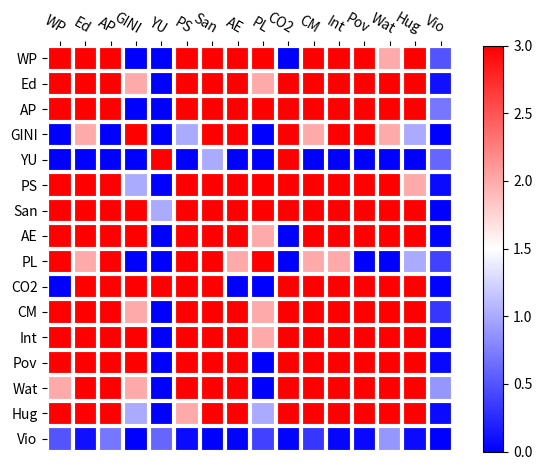

The matplotlib source for this figure:
import numpy as np
import matplotlib
import matplotlib as mpl
import matplotlib.pyplot as plt
def heatmap(data, row_labels, col_labels, ax=None,
            cbar_kw=None, cbarlabel="", **kwargs):
    """
    Create a heatmap from a numpy array and two lists of labels.

    Parameters
    ----------
    data
        A 2D numpy array of shape (M, N).
    row_labels
        A list or array of length M with the labels for the rows.
    col_labels
        A list or array of length N with the labels for the columns.
    ax
        A `matplotlib.axes.Axes` instance to which the heatmap is plotted.  If
        not provided, use current axes or create a new one.  Optional.
    cbar_kw
        A dictionary with arguments to `matplotlib.Figure.colorbar`.  Optional.
    cbarlabel
        The label for the colorbar.  Optional.
    **kwargs
        All other arguments are forwarded to `imshow`.
    """

    if ax is None:
        ax = plt.gca()

    if cbar_kw is None:
        cbar_kw = {}

    # Plot the heatmap
    im = ax.imshow(data, **kwargs)

    # Create colorbar
    cbar = ax.figure.colorbar(im, ax=ax, **cbar_kw)
    cbar.ax.set_ylabel(cbarlabel, rotation=-90, va="bottom")

    # Show all ticks and label them with the respective list entries.
    ax.set_xticks(np.arange(data.shape[1]), labels=col_labels)
    ax.set_yticks(np.arange(data.shape[0]), labels=row_labels)

    # Let the horizontal axes labeling appear on top.
    ax.tick_params(top=True, bottom=False,
                   labeltop=True, labelbottom=False)

    # Rotate the tick labels and set their alignment.
    plt.setp(ax.get_xticklabels(), rotation=-30, ha="right",
             rotation_mode="anchor")

    # Turn spines off and create white grid.
    ax.spines[:].set_visible(False)

    ax.set_xticks(np.arange(data.shape[1]+1)-.5, minor=True)
    ax.set_yticks(np.arange(data.shape[0]+1)-.5, minor=True)
    ax.grid(which="minor", color="w", linestyle='-', linewidth=3)
    ax.tick_params(which="minor", bottom=False, left=False)

    return im, cbar


def annotate_heatmap(im, data=None, valfmt="{x:.2f}",
                     textcolors=("black", "white"),
                     threshold=None, **textkw):
    """
    A function to annotate a heatmap.

    Parameters
    ----------
    im
        The AxesImage to be labeled.
    data
        Data used to annotate.  If None, the image's data is used.  Optional.
    valfmt
        The format of the annotations inside the heatmap.  This should either
        use the string format method, e.g. "$ {x:.2f}", or be a
        `matplotlib.ticker.Formatter`.  Optional.
    textcolors
        A pair of colors.  The first is used for values below a threshold,
        the second for those above.  Optional.
    threshold
        Value in data units according to which the colors from textcolors are
        applied.  If None (the default) uses the middle of the colormap as
        separation.  Optional.
    **kwargs
        All other arguments are forwarded to each call to `text` used to create
        the text labels.
    """

    if not isinstance(data, (list, np.ndarray)):
        data = im.get_array()

    # Normalize the threshold to the images color range.
    if threshold is not None:
        threshold = im.norm(threshold)
    else:
        threshold = im.norm(data.max())/2.

    # Set default alignment to center, but allow it to be
    # overwritten by textkw.
    kw = dict(horizontalalignment="center",
              verticalalignment="center")
    kw.update(textkw)

    # Get the formatter in case a string is supplied
    if isinstance(valfmt, str):
        valfmt = matplotlib.ticker.StrMethodFormatter(valfmt)

    # Loop over the data and create a `Text` for each "pixel".
    # Change the text's color depending on the data.
    texts = []
    for i in range(data.shape[0]):
        for j in range(data.shape[1]):
            kw.update(color=textcolors[int(im.norm(data[i, j]) > threshold)])
            text = im.axes.text(j, i, valfmt(data[i, j], None), **kw)
            texts.append(text)

    return texts
SDGs = ["WP","Ed","AP","GINI","YU","PS","San","AE","PL","CO2","CM","Int","Pov","Wat","Hug","Vio"]
# harvest = np.array([[0.8", 2.4, 2.5, 3.9, 0.0, 4.0, 0.0], 
#                     [2.4, 0.0, 4.0, 1.0, 2.7, 0.0, 0.0],
#                     [1.1, 2.4, 0.8, 4.3, 1.9, 4.4, 0.0],
#                     [0.6, 0.0, 0.3, 0.0, 3.1, 0.0, 0.0],
#                     [0.7, 1.7, 0.6, 2.6, 2.2, 6.2, 0.0],
#                     [1.3, 1.2, 0.0, 0.0, 0.0, 3.2, 5.1],
#                     [0.1, 2.0, 0.0, 1.4, 0.0, 1.9, 6.3]])



# harvest = np.array([[1,0.247,-0.313,-0.082,0.033,0.196,0.223,0.281,0.181,0.07,-0.247,0.238,-0.265,0.143,-0.173,-0.042],
# [0.247,1,-0.7,-0.151,0.076,0.17,0.45,0.348,0.132,0.435,-0.691,0.68,-0.554,0.608,-0.484,-0.102],
# [-0.313,-0.7,1,0.093,-0.076,-0.196,-0.542,-0.315,-0.19,-0.531,0.866,-0.773,0.669,-0.735,0.556,-0.024],
# [-0.082,-0.151,0.093,1,-0.001,-0.103,-0.282,-0.214,-0.042,-0.211,0.151,-0.194,0.286,-0.121,0.105,0.283],
# [0.033,0.076,-0.076,-0.001,1,-0.016,0.113,0.067,0.088,0.204,-0.082,0.089,-0.054,0.051,-0.05,0.032],
# [0.196,0.17,-0.196,-0.103,-0.016,1,0.253,0.218,0.33,0.174,-0.181,0.235,-0.185,0.178,-0.148,-0.115],
# [0.223,0.45,-0.542,-0.282,0.113,0.253,1,0.303,0.183,0.517,-0.534,0.601,-0.49,0.488,-0.43,-0.204],
# [0.281,0.348,-0.315,-0.214,0.067,0.218,0.303,1,0.144,0.027,-0.295,0.292,-0.304,0.224,-0.214,-0.148],
# [0.181,0.132,-0.19,-0.042,0.088,0.33,0.183,0.144,1,0.076,-0.126,0.149,-0.099,0.096,-0.12,0.053],
# [0.07,0.435,-0.531,-0.211,0.204,0.174,0.517,0.027,0.076,1,-0.544,0.671,-0.369,0.519,-0.399,-0.148],
# [-0.247,-0.691,0.866,0.151,-0.082,-0.181,-0.534,-0.295,-0.126,-0.544,1,-0.776,0.614,-0.812,0.649,0.06],
# [0.238,0.68,-0.773,-0.194,0.089,0.235,0.601,0.292,0.149,0.671,-0.776,1,-0.551,0.774,-0.587,-0.126],
# [-0.265,-0.554,0.669,0.286,-0.054,-0.185,-0.49,-0.304,-0.099,-0.369,0.614,-0.551,1,-0.484,0.315,0.119],
# [0.143,0.608,-0.735,-0.121,0.051,0.178,0.488,0.224,0.096,0.519,-0.812,0.774,-0.484,1,-0.672,-0.009],
# [-0.173,-0.484,0.556,0.105,-0.05,-0.148,-0.43,-0.214,-0.12,-0.399,0.649,-0.587,0.315,-0.672,1,0.115],
# [-0.042,-0.102,-0.024,0.283,0.032,-0.115,-0.204,-0.148,0.053,-0.148,0.06,-0.126,0.119,-0.009,0.115,1]])














harvest = np.array([[0,0,0,0.183,0.593,0.001,0,0,0.003,0.256,0,0,0,0.02,0.005,0.5],
[0,0,0,0.014,0.22,0.006,0,0,0.031,0,0,0,0,0,0,0.095],
[0,0,0,0.132,0.217,0.001,0,0,0.002,0,0,0,0,0,0,0.699],
[0.183,0.014,0.132,0,0.984,0.094,0,0,0.491,0.001,0.014,0.001,0,0.049,0.086,0],
[0.593,0.22,0.217,0.984,0,0.801,0.066,0.274,0.153,0.001,0.18,0.146,0.381,0.41,0.416,0.6],
[0.001,0.006,0.001,0.094,0.801,0,0,0,0,0.004,0.003,0,0.002,0.004,0.016,0.06],
[0,0,0,0,0.066,0,0,0,0.003,0,0,0,0,0,0,0.001],
[0,0,0,0,0.274,0,0,0,0.019,0.661,0,0,0,0,0,0.015],
[0.003,0.031,0.002,0.491,0.153,0,0.003,0.019,0,0.219,0.04,0.015,0.108,0.119,0.051,0.387],
[0.256,0,0,0.001,0.001,0.004,0,0.661,0.219,0,0,0,0,0,0,0.015],
[0,0,0,0.014,0.18,0.003,0,0,0.04,0,0,0,0,0,0,0.327],
[0,0,0,0.001,0.146,0,0,0,0.015,0,0,0,0,0,0,0.04],
[0,0,0,0,0.381,0.002,0,0,0.108,0,0,0,0,0,0,0.052],
[0.02,0,0,0.049,0.41,0.004,0,0,0.119,0,0,0,0,0,0,0.888],
[0.005,0,0,0.086,0.416,0.016,0,0,0.051,0,0,0,0,0,0,0.06],
[0.5,0.095,0.699,0,0.6,0.06,0.001,0.015,0.387,0.015,0.327,0.04,0.052,0.888,0.06,0]]);


for i in range(0,15,1):
    for j in range(0,15,1):
        if(harvest[i][j] > 0.1):
            harvest[i][j] = 0
        elif(harvest[i][j] > 0.05):
            harvest[i][j] = 1
        elif(harvest[i][j] > 0.01):
            harvest[i][j] = 2
        else:
            harvest[i][j] = 3




fig, ax = plt.subplots()
im = ax.imshow(harvest)

# Show all ticks and label them with the respective list entries
ax.set_xticks(np.arange(len(SDGs)), labels=SDGs)
ax.set_yticks(np.arange(len(SDGs)), labels=SDGs)

# Rotate the tick labels and set their alignment.
# plt.setp(ax.get_xticklabels(), rotation=45, ha="right",
#          rotation_mode="anchor")
im, cbar = heatmap(harvest, SDGs, SDGs, ax=ax,cmap="bwr")
                #    cmap="YlGn")#, cbarlabel="harvest [t/year]")


fig.tight_layout()
plt.show()